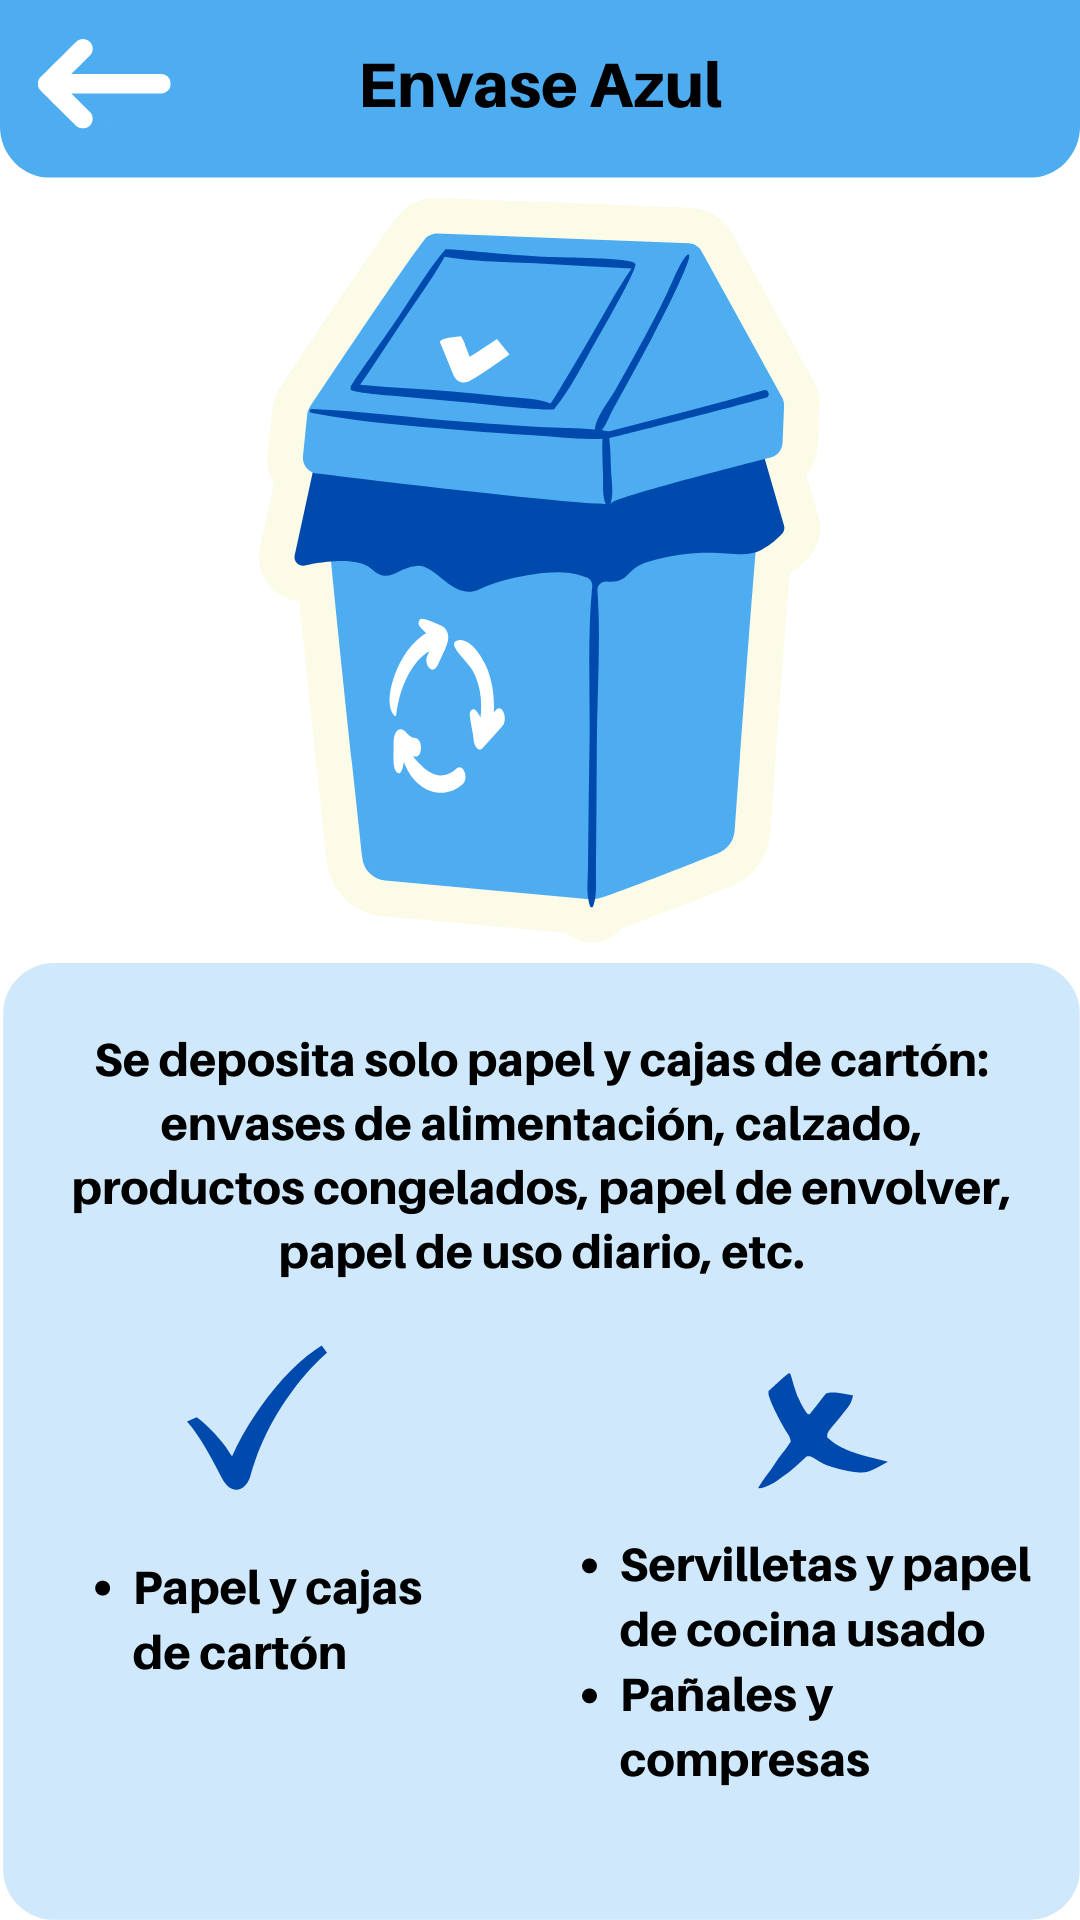

The Android layout XML behind this screen, and the referenced resources:
<!-- AndroidManifest.xml: application theme Theme.MindEco -->
<!-- res/layout/activity_azul_basura.xml -->
<?xml version="1.0" encoding="utf-8"?>
<androidx.constraintlayout.widget.ConstraintLayout xmlns:android="http://schemas.android.com/apk/res/android"
    xmlns:app="http://schemas.android.com/apk/res-auto"
    xmlns:tools="http://schemas.android.com/tools"
    android:layout_width="match_parent"
    android:layout_height="match_parent"
    android:background="@drawable/azul"
    tools:context=".azul_basura">

    <Button
        android:id="@+id/buttonback"
        android:layout_width="71dp"
        android:layout_height="51dp"
        android:layout_marginTop="16dp"
        android:background="?android:attr/selectableItemBackground"
        android:text="."
        android:textColor="#fff"
        android:textSize="1sp"
        app:layout_constraintEnd_toEndOf="parent"
        app:layout_constraintHorizontal_bias="0.0"
        app:layout_constraintStart_toStartOf="parent"
        app:layout_constraintTop_toTopOf="parent" />
</androidx.constraintlayout.widget.ConstraintLayout>
<!-- resources referenced by this layout -->
<resources>
  <!-- drawable azul: png bitmap (drawable-v24, 187590 bytes) -->
  <style name="Theme.MindEco" parent="Base.Theme.MindEco" />
  <style name="Base.Theme.MindEco" parent="Theme.Material3.DayNight.NoActionBar">
          
          
      </style>
</resources>
